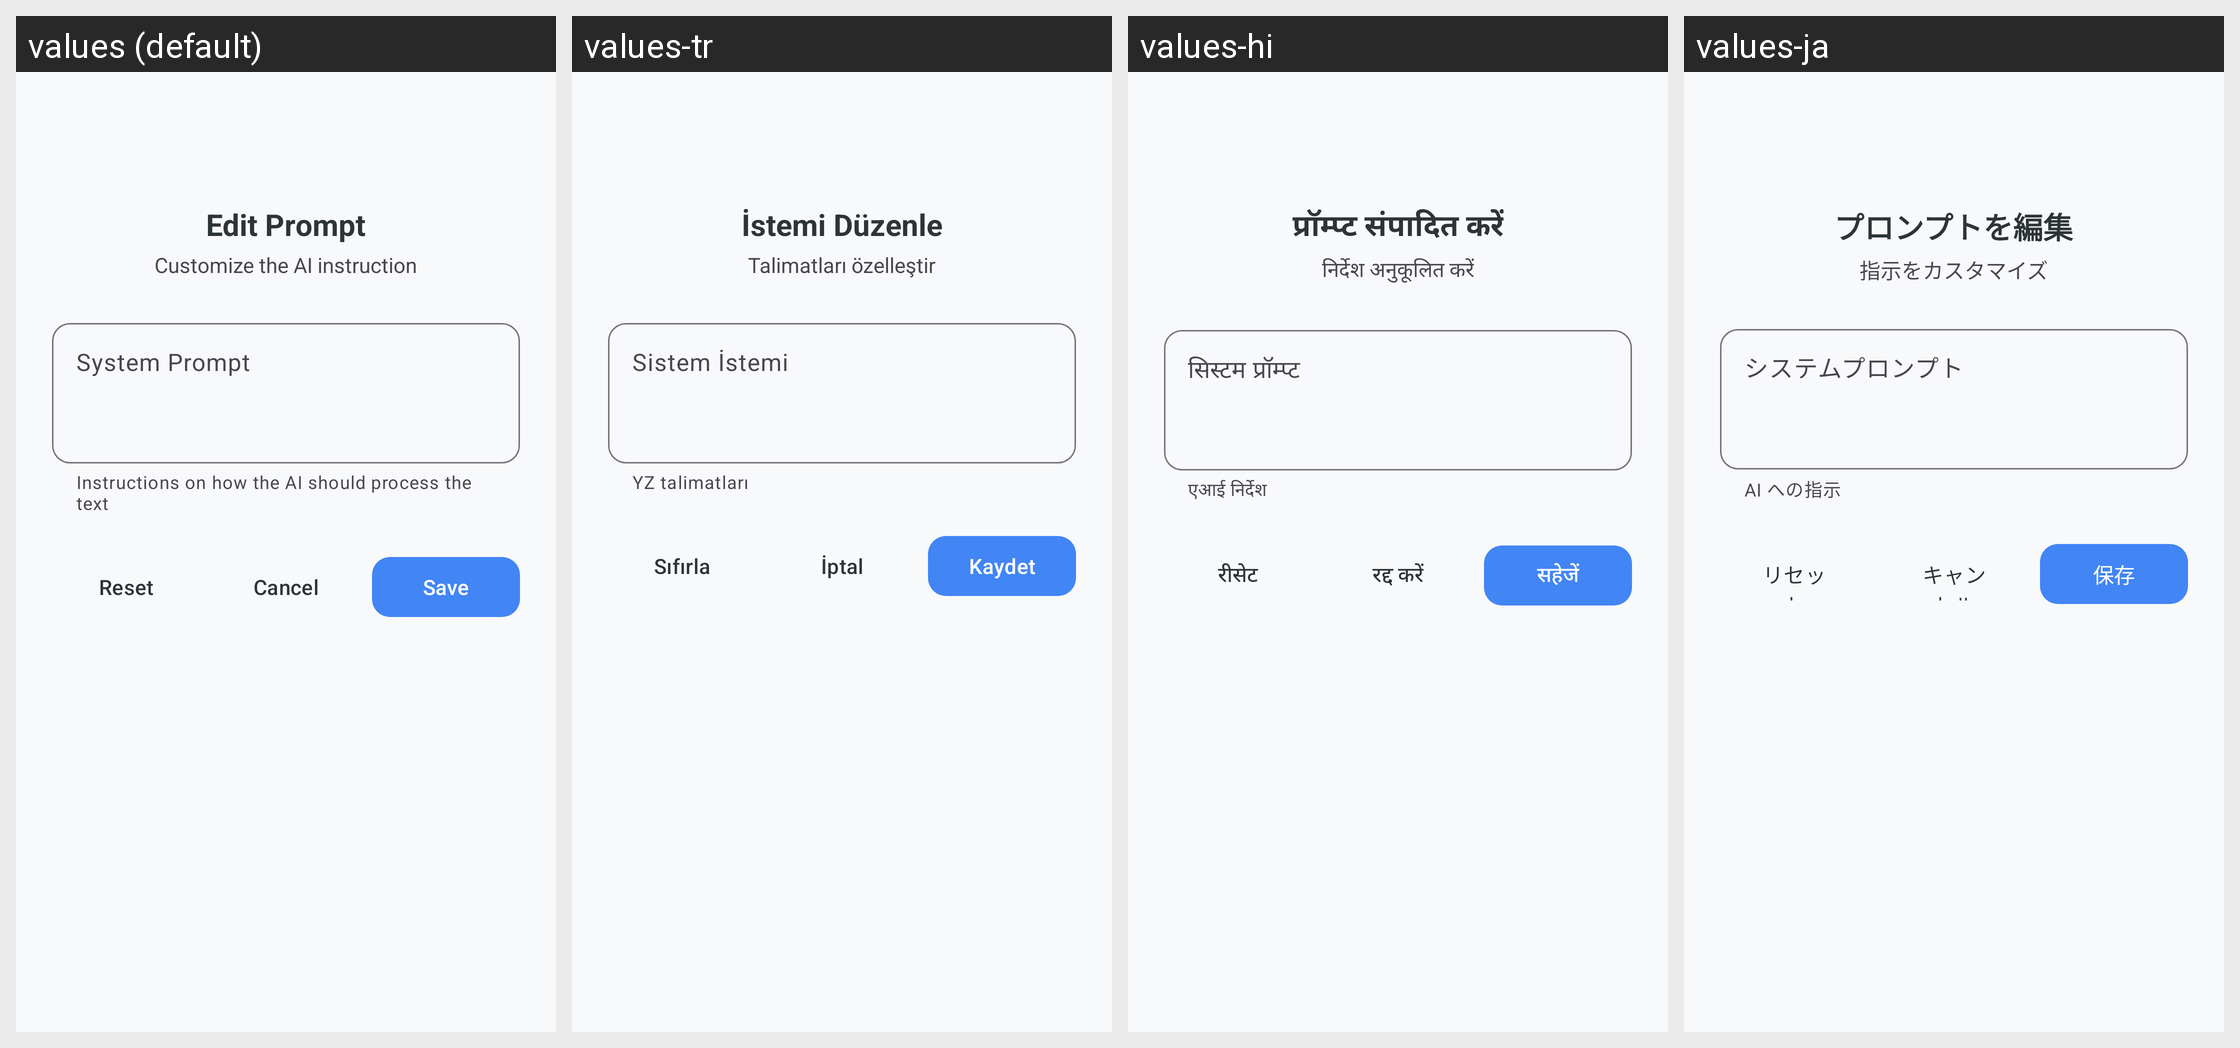

Locale-by-locale string values for the Android screen shown in this grid:
Android screen res/layout/dialog_edit_text_action_prompt.xml rendered under 4 locales, left to right: values (default), values-tr, values-hi, values-ja. Device: Nexus 5 (rendered at 1080×1920; each locale shown at half size, 540×960, under a caption strip naming it); theme Theme.KGPT.
Other locales in the repository, not shown: values-ar, values-bn, values-de, values-es, values-fr, values-id, values-it, values-ko, values-nl, values-pl, values-pt, values-ru, values-sw, values-th, values-ur, values-vi, values-zh.
Strings drawn on this screen, with the default value and each locale's value (text and hints the layout hard-codes, and strings that could not be matched under every locale, appear in the picture but are not listed):

dialog_title_edit_prompt
  values: Edit Prompt
  values-tr: İstemi Düzenle
  values-hi: प्रॉम्प्ट संपादित करें
  values-ja: プロンプトを編集

dialog_subtitle_edit_prompt
  values: Customize the AI instruction
  values-tr: Talimatları özelleştir
  values-hi: निर्देश अनुकूलित करें
  values-ja: 指示をカスタマイズ

label_system_prompt
  values: System Prompt
  values-tr: Sistem İstemi
  values-hi: सिस्टम प्रॉम्प्ट
  values-ja: システムプロンプト

helper_system_prompt
  values: Instructions on how the AI should process the text
  values-tr: YZ talimatları
  values-hi: एआई निर्देश
  values-ja: AI への指示

reset
  values: Reset
  values-tr: Sıfırla
  values-hi: रीसेट
  values-ja: リセット

cancel
  values: Cancel
  values-tr: İptal
  values-hi: रद्द करें
  values-ja: キャンセル

save
  values: Save
  values-tr: Kaydet
  values-hi: सहेजें
  values-ja: 保存
